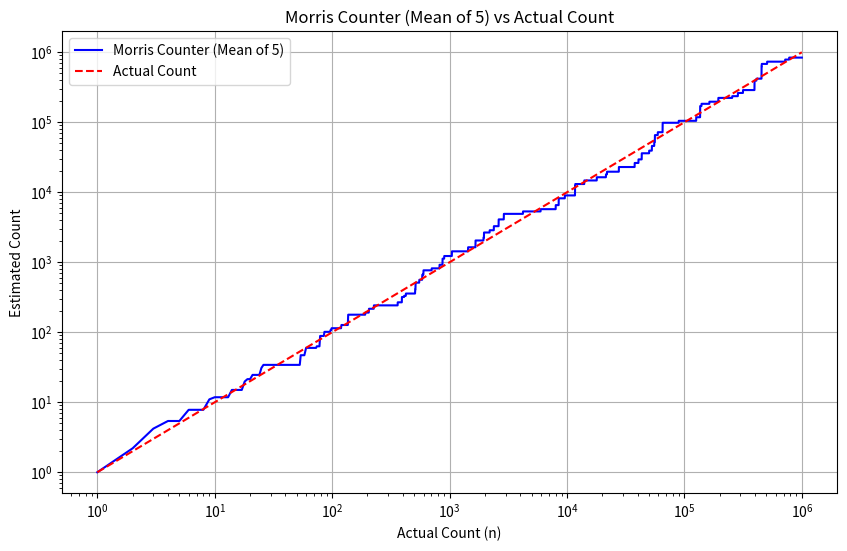
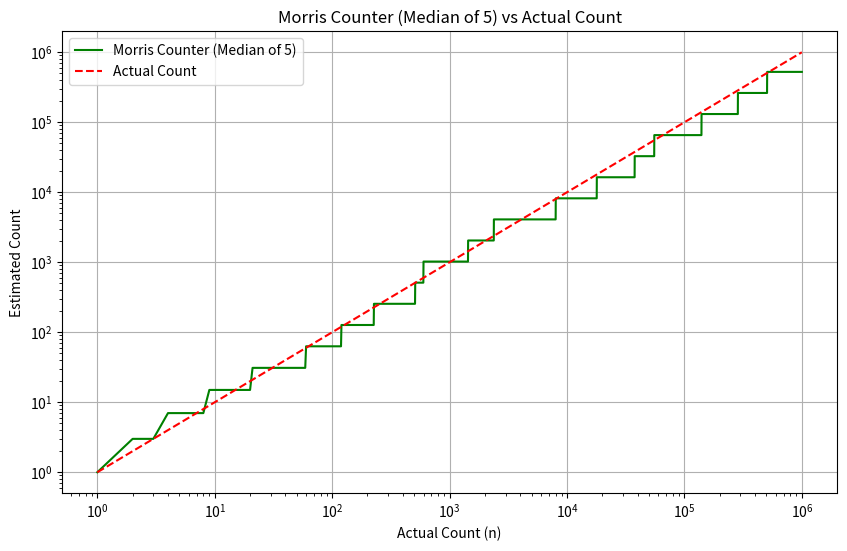

Here is the Python script that generated these plots, in order:
import numpy as np
import matplotlib.pyplot as plt
import random
import statistics


# Βελτιωμένη έκδοση του Morris Counter για πιο ακριβή εκτίμηση
# Χρησιμοποιεί πολλαπλούς ανεξάρτητους μετρητές για μείωση σφάλματος
class ImprovedMorrisCounter:
    def __init__(self, num_counters=5):
        # Αρχικοποίηση πολλαπλών μετρητών
        # Κάθε μετρητής θα λειτουργεί ανεξάρτητα για να βελτιώσει την ακρίβεια
        self.counters = [0] * num_counters

    def insert(self):
        # Εισαγωγή στοιχείου με πιθανοτική λογική σε κάθε μετρητή
        # Κάθε μετρητής έχει ανεξάρτητη πιθανότητα αύξησης
        for i in range(len(self.counters)):
            # Η πιθανότητα αύξησης μειώνεται εκθετικά με την τρέχουσα τιμή του μετρητή
            if random.random() < 1 / (2 ** self.counters[i]):
                self.counters[i] += 1

    def query_mean(self):
        # Υπολογισμός εκτίμησης ως μέσος όρος των επιμέρους μετρητών
        # Για κάθε μετρητή, η εκτίμηση είναι 2^C - 1
        estimates = [2 ** c - 1 for c in self.counters]
        # Επιστροφή του μέσου όρου των εκτιμήσεων
        return sum(estimates) / len(estimates)

    def query_median(self):
        # Υπολογισμός εκτίμησης ως διάμεσος των επιμέρους μετρητών
        # Προσφέρει ανθεκτικότητα σε ακραίες τιμές έναντι του μέσου όρου
        estimates = [2 ** c - 1 for c in self.counters]
        # Επιστροφή της διαμέσου των εκτιμήσεων
        return statistics.median(estimates)


# Συνάρτηση δοκιμής του βελτιωμένου Morris Counter
def improved_morris_test(n=1000000, num_counters=5):
    # Δημιουργία στιγμιότυπου του ImprovedMorrisCounter
    counter = ImprovedMorrisCounter(num_counters)

    # Λίστες για αποθήκευση εκτιμήσεων μέσου όρου και διαμέσου
    mean_estimates = []
    median_estimates = []

    # Επανάληψη για τον καθορισμένο αριθμό επαναλήψεων
    for i in range(1, n + 1):
        # Εισαγωγή στοιχείου στους μετρητές
        counter.insert()
        # Καταγραφή εκτιμήσεων μέσου όρου και διαμέσου
        mean_estimates.append(counter.query_mean())
        median_estimates.append(counter.query_median())

    return mean_estimates, median_estimates


# Ορισμός σταθερού seed για αναπαραγωγιμότητα των τυχαίων αριθμών
random.seed(42)

# Ορισμός του συνολικού αριθμού επαναλήψεων
n = 1000000

# Εκτέλεση του test και λήψη των εκτιμήσεων
mean_estimates, median_estimates = improved_morris_test(n)

# Δημιουργία γραφικής παράστασης για μέσο όρο
plt.figure(figsize=(10, 6))
# Γράφημα των εκτιμήσεων μέσου όρου
plt.plot(range(1, n + 1), mean_estimates, color='blue', label='Morris Counter (Mean of 5)')
# Γράφημα της πραγματικής καταμέτρησης για σύγκριση
plt.plot(range(1, n + 1), range(1, n + 1), color='red', linestyle='--', label='Actual Count')
# Λογαριθμική κλίμακα και για τους δύο άξονες
plt.xscale('log')
plt.yscale('log')
plt.xlabel('Actual Count (n)')
plt.ylabel('Estimated Count')
plt.title('Morris Counter (Mean of 5) vs Actual Count')
plt.legend()
plt.grid(True)
# Αποθήκευση του γραφήματος σε αρχείο
plt.savefig('morris_counter_mean_1b1.png')
plt.close()

# Δημιουργία γραφικής παράστασης για διάμεσο
plt.figure(figsize=(10, 6))
# Γράφημα των εκτιμήσεων διαμέσου
plt.plot(range(1, n + 1), median_estimates, color='green', label='Morris Counter (Median of 5)')
# Γράφημα της πραγματικής καταμέτρησης για σύγκριση
plt.plot(range(1, n + 1), range(1, n + 1), color='red', linestyle='--', label='Actual Count')
# Λογαριθμική κλίμακα και για τους δύο άξονες
plt.xscale('log')
plt.yscale('log')
plt.xlabel('Actual Count (n)')
plt.ylabel('Estimated Count')
plt.title('Morris Counter (Median of 5) vs Actual Count')
plt.legend()
plt.grid(True)
# Αποθήκευση του γραφήματος σε αρχείο
plt.savefig('morris_counter_median_1b1.png')
plt.close()

# Μήνυμα ολοκλήρωσης της διαδικασίας
print("Υλοποίηση βελτιωμένου μετρητή Morris για 1β1 ολοκληρώθηκε")
